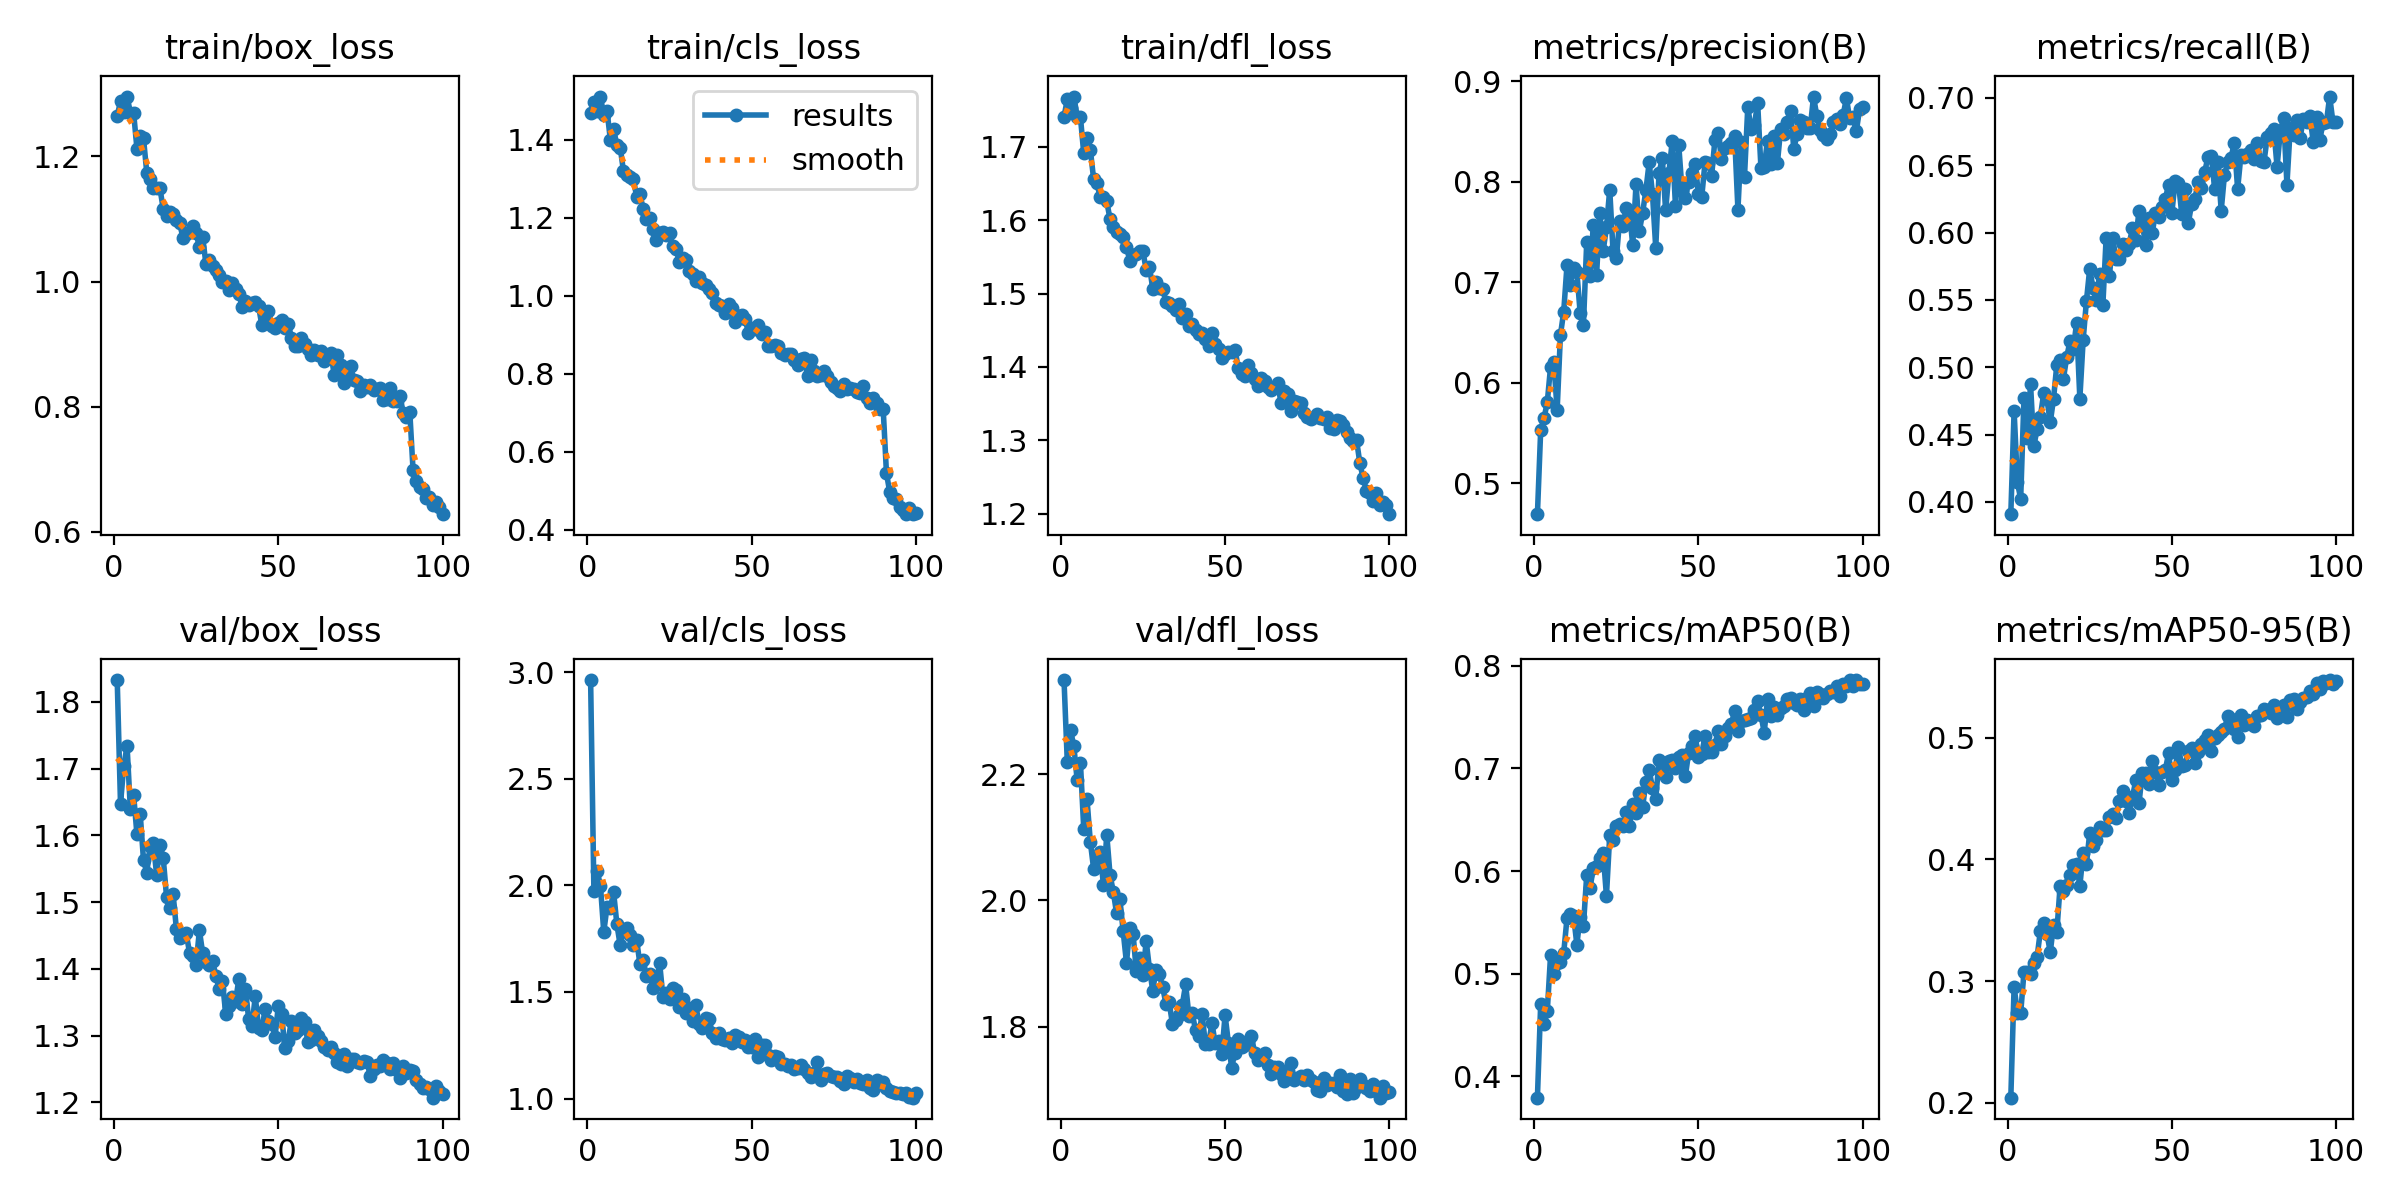

Values plotted in this chart, from the file beside it:
epoch, time, train/box_loss, train/cls_loss, train/dfl_loss, metrics/precision(B), metrics/recall(B), metrics/mAP50(B), metrics/mAP50-95(B), val/box_loss, val/cls_loss, val/dfl_loss, lr/pg0, lr/pg1, lr/pg2
1, 48.61, 1.265, 1.469, 1.741, 0.4692, 0.3908, 0.3793, 0.2041, 1.833, 2.962, 2.349, 0.0003311, 0.0003311, 0.06722
2, 96.85, 1.288, 1.496, 1.765, 0.5531, 0.4677, 0.4709, 0.2955, 1.648, 1.973, 2.219, 0.0006584, 0.0006584, 0.03422
3, 147.2, 1.271, 1.473, 1.753, 0.5646, 0.4145, 0.4511, 0.2736, 1.705, 2.068, 2.269, 0.0009798, 0.0009798, 0.001205
4, 194.9, 1.296, 1.511, 1.769, 0.5805, 0.4022, 0.4634, 0.2737, 1.734, 1.996, 2.244, 0.000973, 0.000973, 0.000973
5, 246.2, 1.27, 1.462, 1.741, 0.6158, 0.4768, 0.5181, 0.3073, 1.639, 1.781, 2.191, 0.000964, 0.000964, 0.000964
6, 297.4, 1.269, 1.474, 1.74, 0.6203, 0.4474, 0.4995, 0.3071, 1.66, 1.9, 2.218, 0.000955, 0.000955, 0.000955
7, 347.3, 1.213, 1.401, 1.691, 0.5726, 0.4874, 0.5106, 0.3061, 1.602, 1.893, 2.113, 0.000946, 0.000946, 0.000946
8, 395.6, 1.232, 1.427, 1.713, 0.6475, 0.4414, 0.5115, 0.3146, 1.632, 1.967, 2.16, 0.000937, 0.000937, 0.000937
9, 445, 1.229, 1.385, 1.696, 0.6706, 0.4541, 0.5204, 0.3199, 1.563, 1.816, 2.093, 0.000928, 0.000928, 0.000928
10, 493.5, 1.173, 1.38, 1.656, 0.7169, 0.4633, 0.554, 0.3415, 1.544, 1.718, 2.05, 0.000919, 0.000919, 0.000919
11, 543, 1.163, 1.319, 1.651, 0.6976, 0.4806, 0.5578, 0.3475, 1.584, 1.786, 2.066, 0.00091, 0.00091, 0.00091
12, 595.2, 1.149, 1.308, 1.631, 0.714, 0.4762, 0.5565, 0.3389, 1.589, 1.801, 2.077, 0.000901, 0.000901, 0.000901
13, 647.4, 1.15, 1.304, 1.632, 0.7102, 0.459, 0.5284, 0.3238, 1.54, 1.768, 2.024, 0.000892, 0.000892, 0.000892
14, 699, 1.149, 1.3, 1.626, 0.6697, 0.4767, 0.5557, 0.3462, 1.586, 1.721, 2.104, 0.000883, 0.000883, 0.000883
15, 750.3, 1.116, 1.254, 1.601, 0.6576, 0.502, 0.5468, 0.3406, 1.566, 1.742, 2.04, 0.000874, 0.000874, 0.000874
16, 803.7, 1.105, 1.261, 1.591, 0.7402, 0.5056, 0.596, 0.3784, 1.508, 1.632, 2.013, 0.000865, 0.000865, 0.000865
17, 854.3, 1.111, 1.222, 1.584, 0.7058, 0.4913, 0.583, 0.3737, 1.491, 1.649, 1.979, 0.000856, 0.000856, 0.000856
18, 905.9, 1.108, 1.197, 1.581, 0.7572, 0.5075, 0.6033, 0.379, 1.512, 1.573, 2.002, 0.000847, 0.000847, 0.000847
19, 958, 1.098, 1.198, 1.577, 0.7075, 0.5192, 0.605, 0.3869, 1.46, 1.585, 1.951, 0.000838, 0.000838, 0.000838
20, 1009, 1.093, 1.171, 1.564, 0.7687, 0.5132, 0.6123, 0.3952, 1.447, 1.52, 1.901, 0.000829, 0.000829, 0.000829
21, 1062, 1.07, 1.144, 1.545, 0.731, 0.5326, 0.6173, 0.3964, 1.449, 1.545, 1.956, 0.00082, 0.00082, 0.00082
22, 1113, 1.077, 1.16, 1.553, 0.7545, 0.4767, 0.5758, 0.3782, 1.453, 1.635, 1.947, 0.000811, 0.000811, 0.000811
23, 1169, 1.08, 1.164, 1.554, 0.7923, 0.5199, 0.6347, 0.4054, 1.424, 1.477, 1.887, 0.000802, 0.000802, 0.000802
24, 1222, 1.088, 1.157, 1.558, 0.731, 0.5491, 0.6307, 0.3963, 1.42, 1.496, 1.909, 0.000793, 0.000793, 0.000793
25, 1274, 1.078, 1.16, 1.557, 0.7239, 0.5731, 0.6438, 0.4216, 1.406, 1.467, 1.882, 0.000784, 0.000784, 0.000784
26, 1327, 1.054, 1.128, 1.533, 0.7612, 0.5591, 0.6462, 0.4111, 1.458, 1.517, 1.935, 0.000775, 0.000775, 0.000775
27, 1377, 1.071, 1.119, 1.537, 0.7556, 0.55, 0.6439, 0.4162, 1.423, 1.509, 1.891, 0.000766, 0.000766, 0.000766
28, 1427, 1.027, 1.087, 1.507, 0.7742, 0.5693, 0.6574, 0.4267, 1.411, 1.43, 1.857, 0.000757, 0.000757, 0.000757
29, 1476, 1.034, 1.096, 1.515, 0.7698, 0.5461, 0.6435, 0.4244, 1.406, 1.467, 1.89, 0.000748, 0.000748, 0.000748
30, 1525, 1.025, 1.092, 1.507, 0.7369, 0.5961, 0.6653, 0.4245, 1.412, 1.399, 1.883, 0.000739, 0.000739, 0.000739
31, 1577, 1.019, 1.063, 1.506, 0.7978, 0.5676, 0.6561, 0.4347, 1.39, 1.425, 1.863, 0.00073, 0.00073, 0.00073
32, 1630, 1.011, 1.057, 1.489, 0.7506, 0.5958, 0.6764, 0.4377, 1.37, 1.364, 1.837, 0.000721, 0.000721, 0.000721
33, 1681, 0.9992, 1.037, 1.487, 0.7688, 0.5805, 0.662, 0.4338, 1.382, 1.436, 1.838, 0.000712, 0.000712, 0.000712
34, 1734, 1.001, 1.047, 1.483, 0.7916, 0.5802, 0.6869, 0.4482, 1.333, 1.351, 1.803, 0.000703, 0.000703, 0.000703
35, 1787, 0.9862, 1.032, 1.477, 0.8193, 0.5912, 0.6985, 0.4563, 1.345, 1.33, 1.81, 0.000694, 0.000694, 0.000694
36, 1839, 0.9969, 1.027, 1.486, 0.7882, 0.587, 0.6806, 0.448, 1.358, 1.376, 1.818, 0.000685, 0.000685, 0.000685
37, 1891, 0.988, 1.016, 1.467, 0.7341, 0.5915, 0.6703, 0.4384, 1.352, 1.373, 1.835, 0.000676, 0.000676, 0.000676
38, 1942, 0.9803, 1.008, 1.473, 0.8089, 0.6032, 0.7082, 0.4511, 1.385, 1.31, 1.867, 0.000667, 0.000667, 0.000667
39, 1993, 0.9599, 0.982, 1.456, 0.8233, 0.5947, 0.7056, 0.465, 1.347, 1.285, 1.817, 0.000658, 0.000658, 0.000658
40, 2048, 0.9692, 0.9772, 1.459, 0.7714, 0.6161, 0.6915, 0.4463, 1.37, 1.309, 1.821, 0.000649, 0.000649, 0.000649
41, 2099, 0.9632, 0.9747, 1.45, 0.8088, 0.6065, 0.7071, 0.4714, 1.324, 1.281, 1.795, 0.00064, 0.00064, 0.00064
42, 2151, 0.9651, 0.9562, 1.445, 0.8401, 0.5911, 0.7082, 0.4713, 1.315, 1.275, 1.785, 0.000631, 0.000631, 0.000631
43, 2204, 0.9677, 0.9787, 1.447, 0.776, 0.6107, 0.7005, 0.4617, 1.359, 1.286, 1.819, 0.000622, 0.000622, 0.000622
44, 2258, 0.9605, 0.9688, 1.438, 0.8363, 0.5994, 0.7109, 0.4813, 1.312, 1.26, 1.773, 0.000613, 0.000613, 0.000613
45, 2312, 0.9302, 0.9328, 1.428, 0.791, 0.6145, 0.7126, 0.4717, 1.308, 1.299, 1.773, 0.000604, 0.000604, 0.000604
46, 2367, 0.9476, 0.9476, 1.447, 0.7842, 0.6118, 0.6922, 0.4616, 1.34, 1.288, 1.805, 0.000595, 0.000595, 0.000595
47, 2420, 0.953, 0.951, 1.431, 0.7998, 0.6191, 0.7152, 0.4719, 1.322, 1.266, 1.773, 0.000586, 0.000586, 0.000586
48, 2473, 0.9293, 0.9405, 1.425, 0.8089, 0.6249, 0.7217, 0.4736, 1.318, 1.275, 1.778, 0.000577, 0.000577, 0.000577
49, 2527, 0.9255, 0.9056, 1.413, 0.8173, 0.6357, 0.7312, 0.4874, 1.298, 1.241, 1.756, 0.000568, 0.000568, 0.000568
50, 2579, 0.933, 0.9169, 1.418, 0.7873, 0.6148, 0.711, 0.4652, 1.344, 1.243, 1.818, 0.000559, 0.000559, 0.000559
51, 2632, 0.9385, 0.9145, 1.42, 0.7852, 0.6384, 0.7142, 0.4739, 1.333, 1.278, 1.774, 0.00055, 0.00055, 0.00055
52, 2684, 0.9259, 0.9245, 1.421, 0.8197, 0.6369, 0.7319, 0.4928, 1.281, 1.194, 1.735, 0.000541, 0.000541, 0.000541
53, 2734, 0.9327, 0.9015, 1.424, 0.8187, 0.6139, 0.7163, 0.4765, 1.293, 1.252, 1.759, 0.000532, 0.000532, 0.000532
54, 2787, 0.9104, 0.9067, 1.399, 0.8059, 0.6324, 0.7155, 0.478, 1.323, 1.252, 1.781, 0.000523, 0.000523, 0.000523
55, 2839, 0.8964, 0.871, 1.391, 0.8418, 0.6071, 0.723, 0.4891, 1.305, 1.202, 1.768, 0.000514, 0.000514, 0.000514
56, 2891, 0.8969, 0.871, 1.388, 0.8481, 0.6211, 0.7367, 0.4915, 1.309, 1.179, 1.771, 0.000505, 0.000505, 0.000505
57, 2944, 0.9094, 0.8738, 1.402, 0.8225, 0.6253, 0.7236, 0.4796, 1.326, 1.199, 1.777, 0.000496, 0.000496, 0.000496
58, 3000, 0.8998, 0.8701, 1.392, 0.8337, 0.6373, 0.7319, 0.488, 1.32, 1.196, 1.785, 0.000487, 0.000487, 0.000487
59, 3053, 0.8922, 0.8534, 1.383, 0.8353, 0.6332, 0.7389, 0.495, 1.291, 1.16, 1.758, 0.000478, 0.000478, 0.000478
60, 3104, 0.8819, 0.8481, 1.375, 0.8381, 0.6452, 0.743, 0.4981, 1.294, 1.161, 1.747, 0.000469, 0.000469, 0.000469
... 40 more rows
